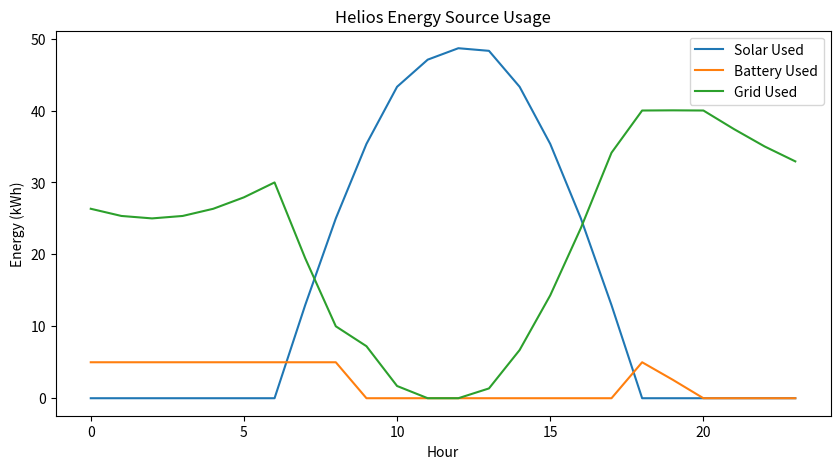
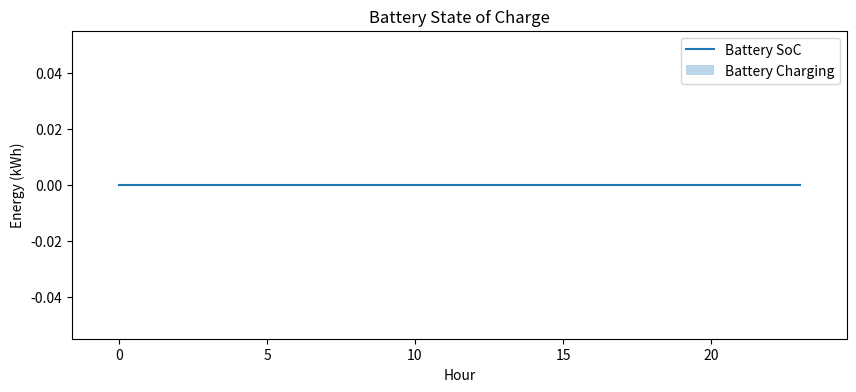

These figures' Python source, in order:
import numpy as np
import matplotlib.pyplot as plt

evening_start = 18
moring_end = 8

battery_capacity = 100 #kWh
battery_SOC = 50 #kWh
max_charge_rate = 5 #kW
max_discharge_rate = 5 #kW

battery_soc_history = []
battery_charged = np.zeros(24)
battery_used = np.zeros(24)
grid_used = np.zeros(24)
solar_used = np.zeros(24)

grid_cost = np.zeros(24)
for t in range(24):
    if 18 <= t < 24:
        grid_cost[t] = 8
    else:
        grid_cost[t] = 4
total_cost = 0

hours = np.arange(24)

solar = np.maximum(0,50 * np.sin((hours - 6) * np.pi / 12))

demand = 30 + 10*np.sin((hours - 8) * np.pi/12) + 10

solar_used = np.zeros(24)
battery_used = np.zeros(24)
battery_charge = np.zeros(24)
grid_used = np.zeros(24)
soc = np.zeros(24)

baseline_cost = np.sum(demand * grid_cost)
print("Baseline Cost (Grid Only): ₹", round(baseline_cost, 2))


for t in range(24):
    # Use solar for demand first
    solar_available = solar[t]
    remaining_demand = demand[t]

    solar_used[t] = min(solar_available, remaining_demand) 
    remaining_demand -= solar_used[t]
    solar_available -= solar_used[t]

    # charge battery if battery is surplus exists
    if solar_available > 0 and battery_SOC < battery_capacity:
        charge = min(solar_available, max_charge_rate, battery_capacity - battery_SOC)
        battery_SOC += charge
        battery_charged[t] = charge
        solar_available -= charge

    # decide if battery can be used 
    if (t >= 18 or t <= 8) and battery_SOC> 0:
        discharge = min(
            remaining_demand,
            battery_SOC,
            max_discharge_rate
        )
        battery_used[t] = discharge
        battery_SOC -= discharge
        remaining_demand -= discharge
    # grid supplies remaining demand
    grid_used[t] = remaining_demand

    battery_soc_history.append(battery_SOC)

plt.figure(figsize=(10,5))
plt.plot(hours, solar_used, label="Solar Used")
plt.plot(hours, battery_used, label="Battery Used")
plt.plot(hours, grid_used, label="Grid Used")
plt.xlabel("Hour")
plt.ylabel("Energy (kWh)")
plt.legend()
plt.title("Helios Energy Source Usage")
plt.show()

plt.figure(figsize=(10,4))
plt.plot(hours, soc, label="Battery SoC")
plt.bar(hours, battery_charge, alpha=0.3, label="Battery Charging")
plt.xlabel("Hour")
plt.ylabel("Energy (kWh)")
plt.legend()
plt.title("Battery State of Charge")
plt.show()

print("Total Grid Energy Cost: ₹", round(total_cost, 2))


